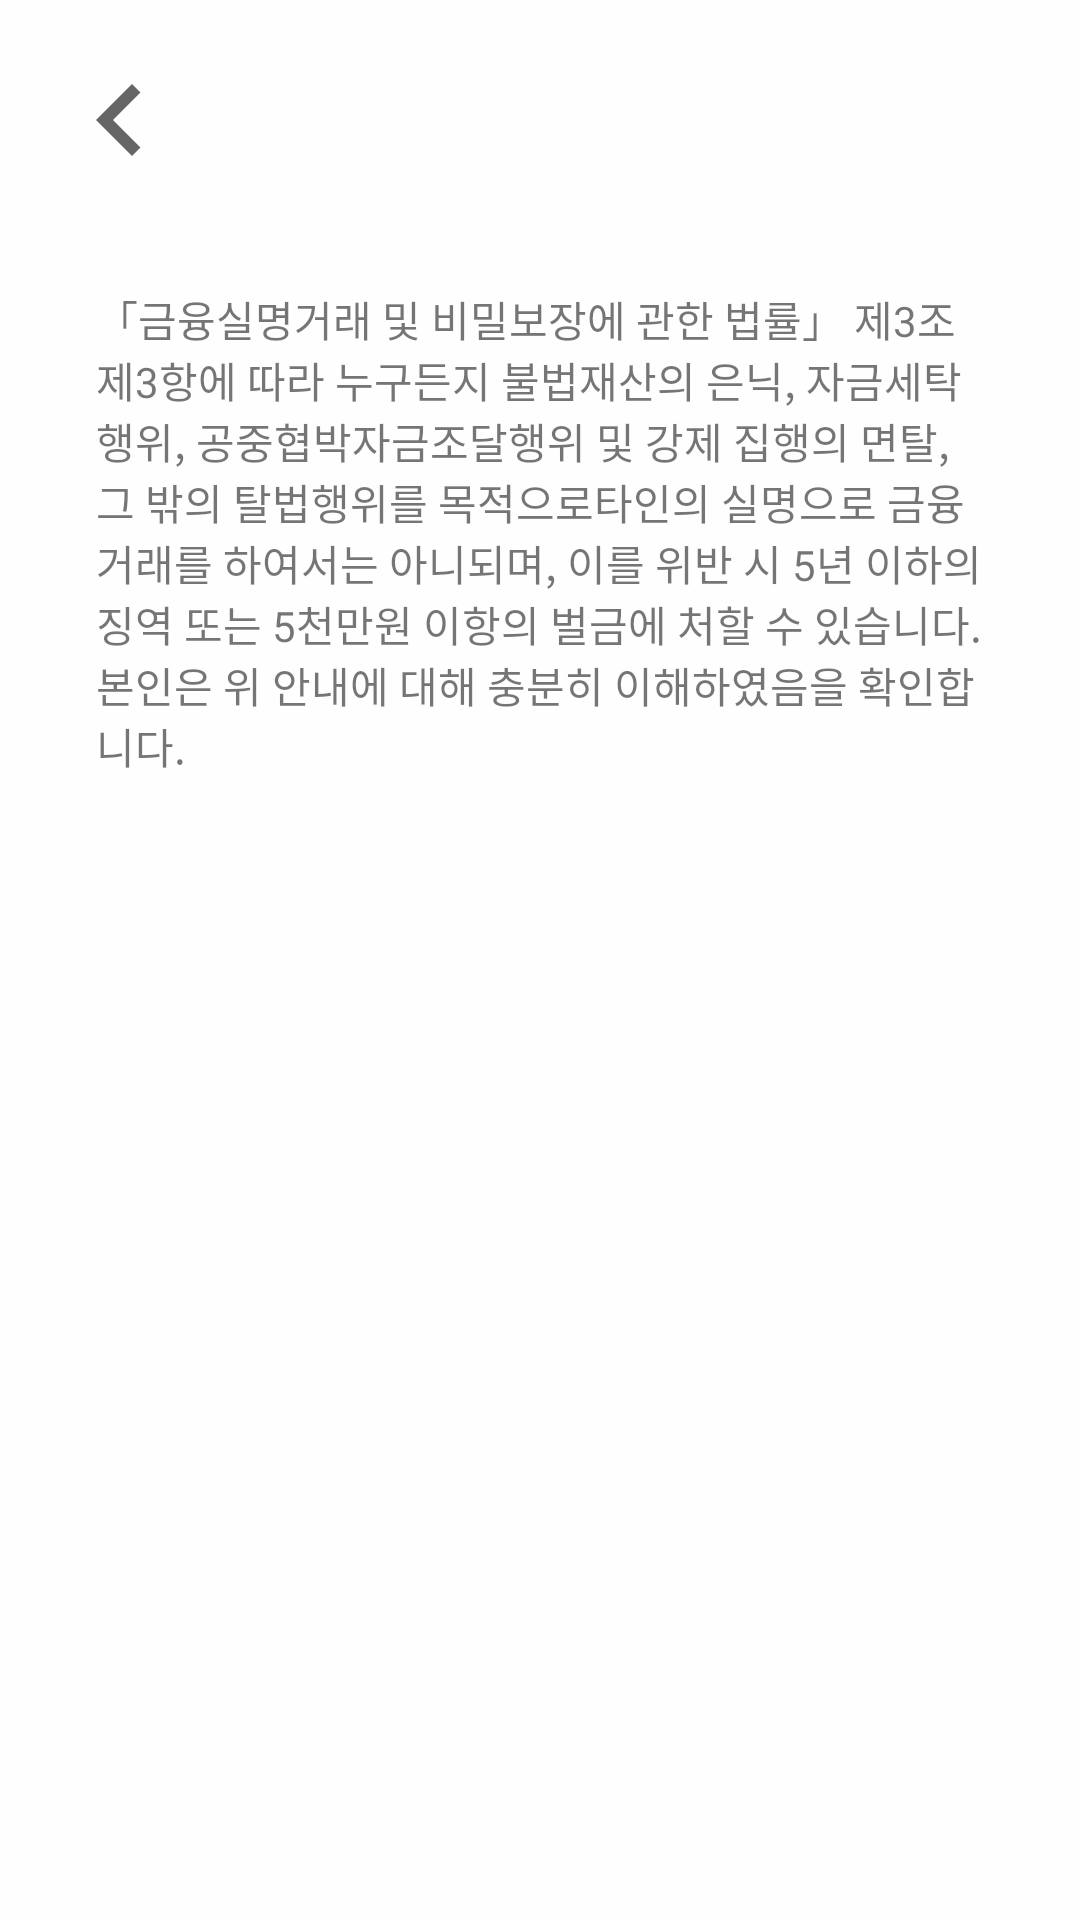

Reconstruct the res/layout file that produces this screen, plus the resources it refers to.
<!-- AndroidManifest.xml: application theme Theme.AppCompat.DayNight.NoActionBar -->
<!-- res/layout/activity_borrow_account.xml -->
<?xml version="1.0" encoding="utf-8"?>
<layout xmlns:android="http://schemas.android.com/apk/res/android"
    xmlns:app="http://schemas.android.com/apk/res-auto"
    xmlns:tools="http://schemas.android.com/tools">

    <data>

    </data>

    <androidx.constraintlayout.widget.ConstraintLayout
        android:layout_width="match_parent"
        android:layout_height="match_parent"
        tools:context=".view.activity.terms.BorrowAccountActivity"
        android:background="@color/view_background">

        <ImageButton
            android:id="@+id/borrowA_backBtn"
            android:layout_width="wrap_content"
            android:layout_height="wrap_content"
            android:layout_marginStart="16dp"
            android:layout_marginTop="16dp"
            android:background="@android:color/transparent"
            app:layout_constraintStart_toStartOf="parent"
            app:layout_constraintTop_toTopOf="parent"
            app:srcCompat="@drawable/ic_back_image" />

        <TextView
            android:id="@+id/borrowA_textview"
            android:layout_width="0dp"
            android:layout_height="wrap_content"
            android:layout_marginStart="32dp"
            android:layout_marginTop="32dp"
            android:layout_marginEnd="32dp"
            android:text="「금융실명거래 및 비밀보장에 관한 법률」 제3조 제3항에 따라 누구든지 불법재산의 은닉, 자금세탁 행위, 공중협박자금조달행위 및 강제 집행의 면탈, 그 밖의 탈법행위를 목적으로타인의 실명으로 금융거래를 하여서는 아니되며, 이를 위반 시 5년 이하의 징역 또는 5천만원 이항의 벌금에 처할 수 있습니다. 본인은 위 안내에 대해 충분히 이해하였음을 확인합니다."
            app:layout_constraintEnd_toEndOf="parent"
            app:layout_constraintStart_toStartOf="parent"
            app:layout_constraintTop_toBottomOf="@+id/borrowA_backBtn" />
    </androidx.constraintlayout.widget.ConstraintLayout>
</layout>
<!-- resources referenced by this layout -->
<resources>
  <color name="view_background">#FEFEFE</color>
  <!-- drawable ic_back_image (drawable) -->
  <vector android:height="48dp"
      android:tint="?attr/colorControlNormal"
      android:viewportHeight="24"
      android:viewportWidth="24"
      android:width="48dp"
      xmlns:android="http://schemas.android.com/apk/res/android">
      <path
          android:fillColor="@android:color/white"
          android:pathData="M15.41,16.59L10.83,12l4.58,-4.59L14,6l-6,6 6,6 1.41,-1.41z" />
  </vector>
</resources>
